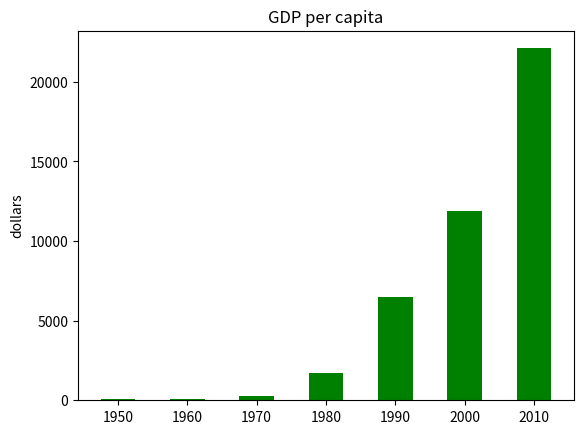

Write Python code to recreate this figure.
## 국민소득에 대한 다중 막대형 그래프 그리기

import matplotlib.pyplot as plt

years = [1950, 1960, 1970, 1980, 1990, 2000, 2010]
gdp = [67.0, 80.0, 257.0, 1686.0, 6505, 11865.3, 22105.3]

plt.bar(years, gdp, width=5, color='green') # 막대형 그래프
plt.title("GDP per capita")
plt.ylabel("dollars") # y축 제목
plt.savefig("gdp.png", dpi=600) # 이미지 파일로 저장
plt.show()
